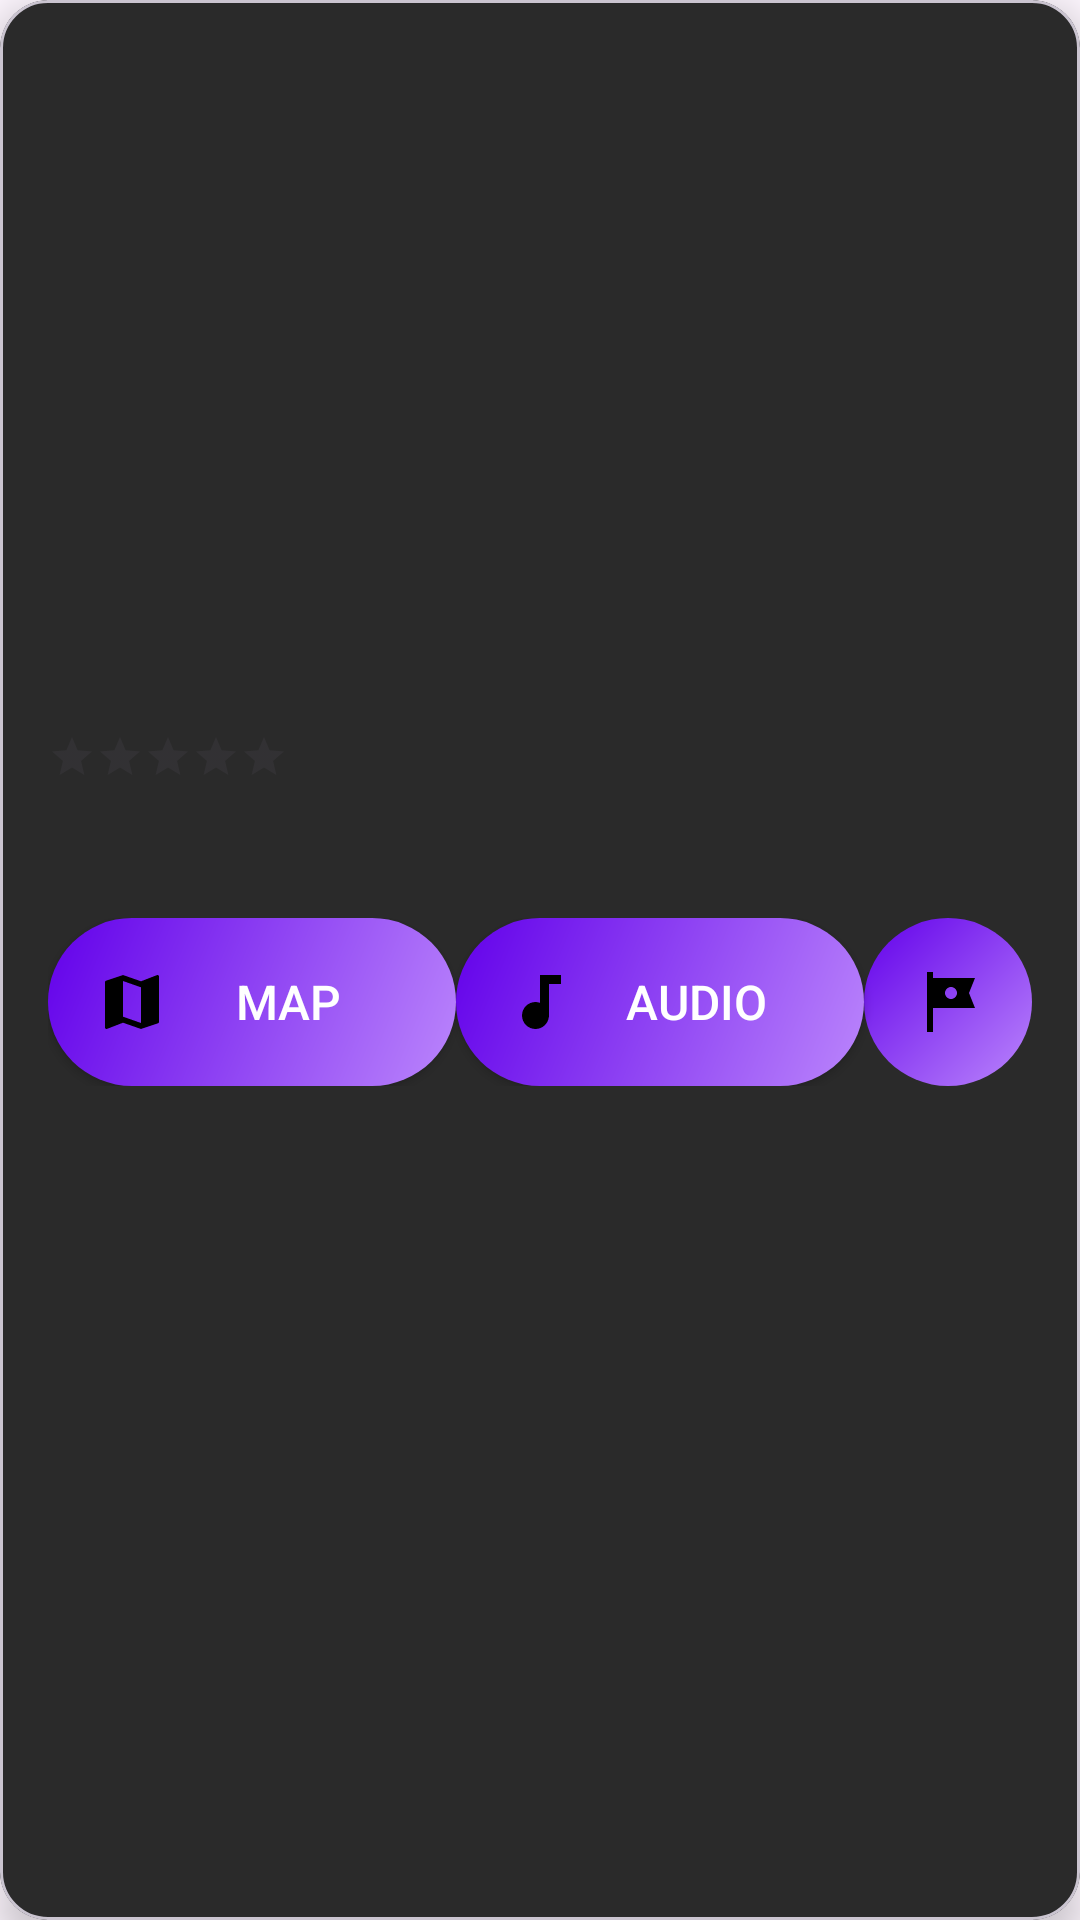

This screen was rendered from an Android layout file. Write that file and the resources it references.
<!-- AndroidManifest.xml: application theme Theme.BrightWalk -->
<!-- res/layout/place_item.xml -->
<?xml version="1.0" encoding="utf-8"?>

<com.google.android.material.card.MaterialCardView
    xmlns:android="http://schemas.android.com/apk/res/android"
    xmlns:app="http://schemas.android.com/apk/res-auto"
    android:id="@+id/placeCard"
    android:layout_width="match_parent"
    android:layout_height="wrap_content"
    android:layout_margin="16dp"
    app:cardBackgroundColor="@color/card_background"
    app:cardCornerRadius="16dp"
    app:cardElevation="8dp">

    <LinearLayout
        android:layout_width="match_parent"
        android:layout_height="wrap_content"
        android:orientation="vertical">

        <ImageView
            android:id="@+id/placeImage"
            android:layout_width="match_parent"
            android:layout_height="180dp"
            android:scaleType="centerCrop"
            android:contentDescription="Place Image" />

        <TextView
            android:id="@+id/placeName"
            android:layout_width="match_parent"
            android:layout_height="wrap_content"
            android:layout_margin="16dp"
            android:textColor="@color/text_white"
            android:textSize="24sp"
            android:textStyle="bold" />

        <RatingBar
            android:id="@+id/placeRating"
            style="?android:attr/ratingBarStyleSmall"
            android:layout_width="wrap_content"
            android:layout_height="wrap_content"
            android:layout_marginStart="16dp"
            android:numStars="5"
            android:stepSize="0.5" />

        <TextView
            android:id="@+id/placeDistance"
            android:layout_width="wrap_content"
            android:layout_height="wrap_content"
            android:layout_marginStart="16dp"
            android:layout_marginTop="8dp"
            android:textColor="@color/text_secondary"
            android:textSize="16sp" />

        <LinearLayout
            android:id="@+id/actionButtons"
            android:layout_width="match_parent"
            android:layout_height="wrap_content"
            android:layout_margin="16dp"
            android:orientation="horizontal">

            <Button
                android:id="@+id/mapButton"
                android:layout_width="0dp"
                android:layout_height="56dp"
                android:layout_weight="1"
                android:background="@drawable/rounded_button_bg"
                android:drawableStart="@drawable/ic_map"
                android:paddingStart="16dp"
                android:paddingEnd="16dp"
                android:text="Map"
                android:textColor="@color/text_white"
                android:textSize="16sp" />

            <Button
                android:id="@+id/audioGuideButton"
                android:layout_width="0dp"
                android:layout_height="56dp"
                android:layout_weight="1"
                android:background="@drawable/rounded_button_bg"
                android:drawableStart="@drawable/ic_play_audio"
                android:paddingStart="16dp"
                android:paddingEnd="16dp"
                android:text="Audio"
                android:textColor="@color/text_white"
                android:textSize="16sp" />

            <ImageButton
                android:id="@+id/favoriteButton"
                android:layout_width="56dp"
                android:layout_height="56dp"
                android:background="@drawable/rounded_icon_button_bg"
                android:contentDescription="Add to Favorites"
                android:src="@drawable/ic_guide" />
        </LinearLayout>
    </LinearLayout>
</com.google.android.material.card.MaterialCardView>
<!-- resources referenced by this layout -->
<resources>
  <color name="card_background">#2A2A2A</color>
  <color name="text_secondary">#B0B0B0</color>
  <color name="text_white">#FFFFFF</color>
  <!-- drawable ic_guide (drawable) -->
  <vector xmlns:android="http://schemas.android.com/apk/res/android" android:height="24dp" android:tint="#000000" android:viewportHeight="24" android:viewportWidth="24" android:width="24dp">
        
      <path android:fillColor="@android:color/white" android:pathData="M21,4L7,4L7,2L5,2v20h2v-8h14l-2,-5 2,-5zM15,9c0,1.1 -0.9,2 -2,2s-2,-0.9 -2,-2 0.9,-2 2,-2 2,0.9 2,2z"/>
      
  </vector>
  <!-- drawable ic_map (drawable) -->
  <vector xmlns:android="http://schemas.android.com/apk/res/android" android:height="24dp" android:tint="#000000" android:viewportHeight="24" android:viewportWidth="24" android:width="24dp">
        
      <path android:fillColor="@android:color/white" android:pathData="M20.5,3l-0.16,0.03L15,5.1 9,3 3.36,4.9c-0.21,0.07 -0.36,0.25 -0.36,0.48V20.5c0,0.28 0.22,0.5 0.5,0.5l0.16,-0.03L9,18.9l6,2.1 5.64,-1.9c0.21,-0.07 0.36,-0.25 0.36,-0.48V3.5c0,-0.28 -0.22,-0.5 -0.5,-0.5zM15,19l-6,-2.11V5l6,2.11V19z"/>
      
  </vector>
  <!-- drawable ic_play_audio (drawable) -->
  <vector xmlns:android="http://schemas.android.com/apk/res/android" android:height="24dp" android:tint="#000000" android:viewportHeight="24" android:viewportWidth="24" android:width="24dp">
        
      <path android:fillColor="@android:color/white" android:pathData="M12,3v9.28c-0.47,-0.17 -0.97,-0.28 -1.5,-0.28C8.01,12 6,14.01 6,16.5S8.01,21 10.5,21c2.31,0 4.2,-1.75 4.45,-4H15V6h4V3h-7z"/>
      
  </vector>
  <!-- drawable rounded_button_bg (drawable) -->
  <shape xmlns:android="http://schemas.android.com/apk/res/android"
      android:shape="rectangle">
      <corners android:radius="28dp" />
      <gradient
          android:angle="135"
          android:endColor="#6200EA"
          android:startColor="#BB86FC" />
  </shape>
  <!-- drawable rounded_icon_button_bg (drawable) -->
  <shape xmlns:android="http://schemas.android.com/apk/res/android"
      android:shape="oval">
      <gradient
          android:angle="135"
          android:endColor="#6200EA"
          android:startColor="#BB86FC" />
  </shape>
  <style name="Theme.BrightWalk" parent="Base.Theme.BrightWalk" />
  <style name="Base.Theme.BrightWalk" parent="Theme.Material3.DayNight.NoActionBar">
          
          
          
          <item name="colorPrimary">#301934</item>
          <item name="colorSecondary">#7E57C2</item>
          <item name="android:statusBarColor" tools:targetApi="l">?attr/colorPrimary</item>
          <item name="android:navigationBarColor" tools:targetApi="l">?attr/colorPrimary</item>
      </style>
</resources>
